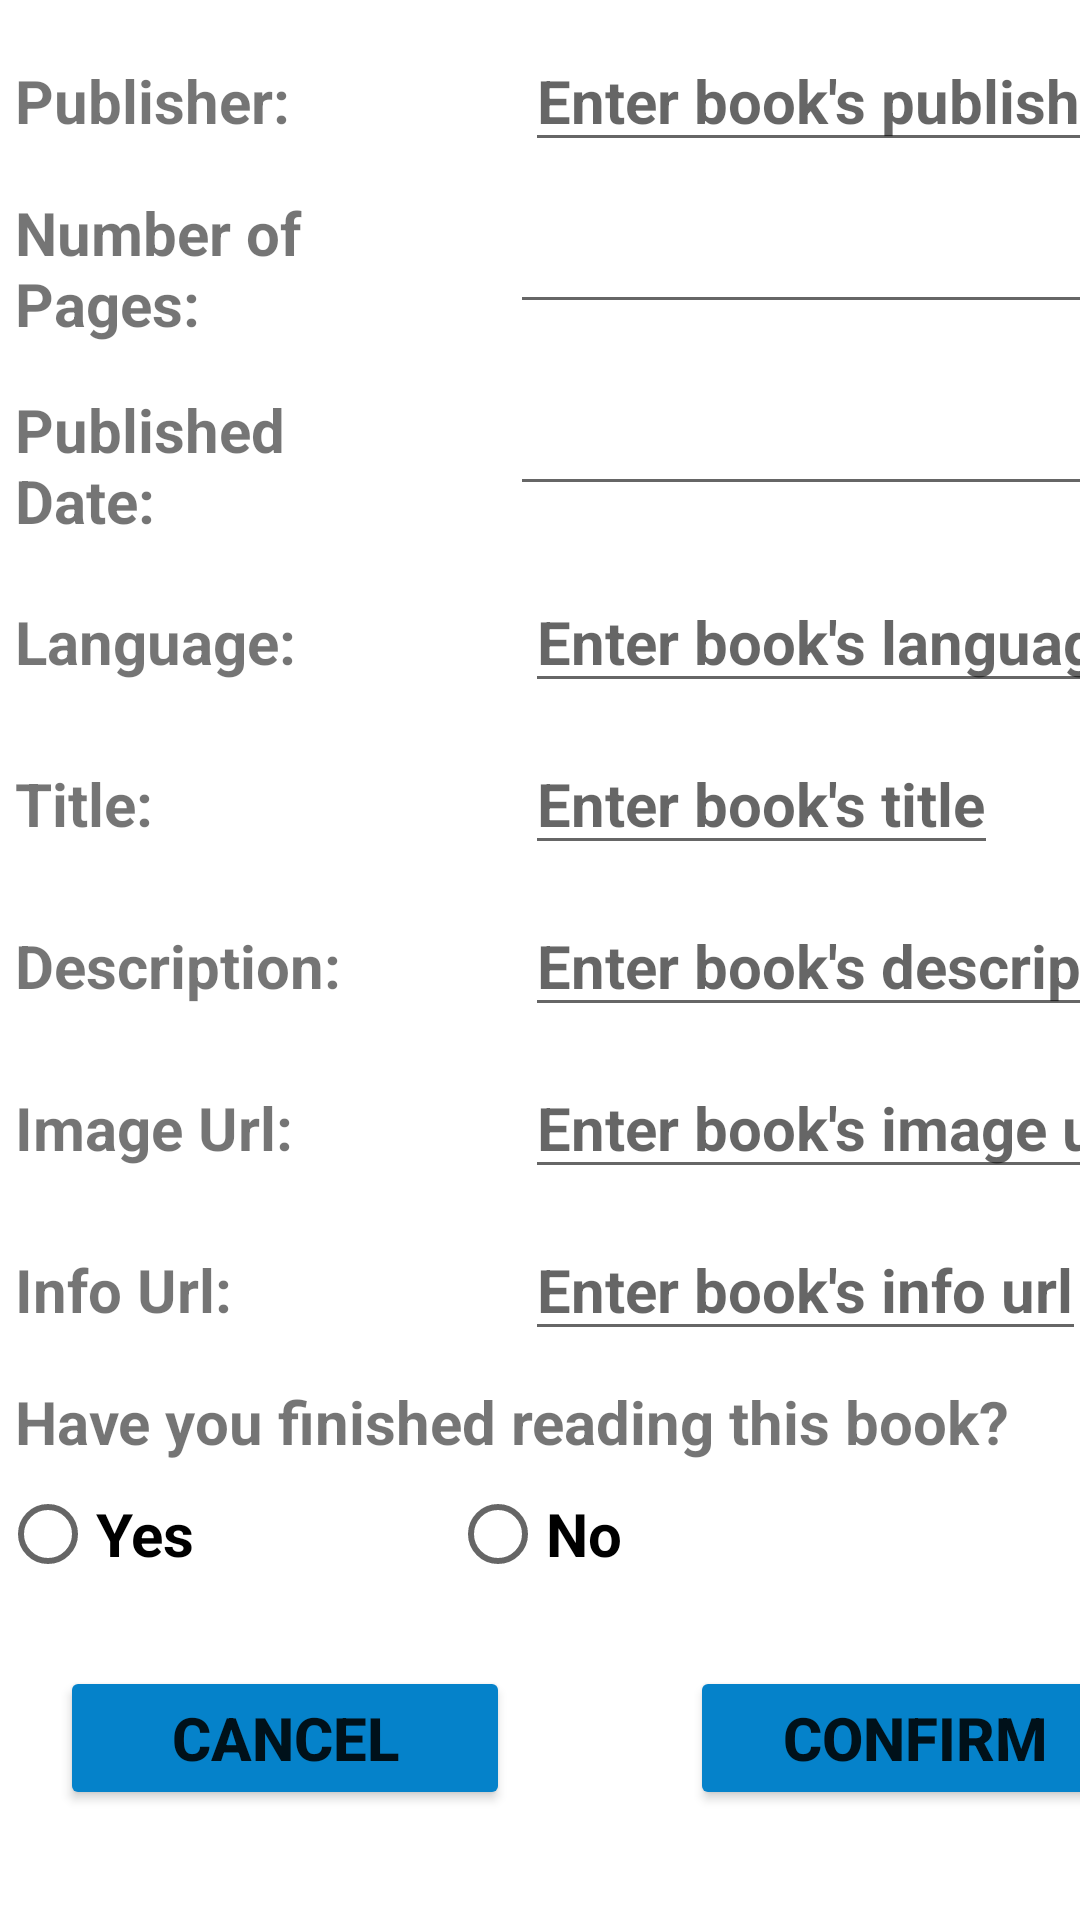

The Android layout XML behind this screen, and the referenced resources:
<!-- AndroidManifest.xml: application theme Theme.ToReadList -->
<!-- res/layout/activity_edit_book_item.xml -->
<?xml version="1.0" encoding="utf-8"?>
<ScrollView

    xmlns:app="http://schemas.android.com/apk/res-auto"
    xmlns:tools="http://schemas.android.com/tools"
    xmlns:android="http://schemas.android.com/apk/res/android"
    android:layout_width="match_parent"
    android:layout_height="match_parent"
    tools:layout_editor_absoluteX="1dp"
    tools:layout_editor_absoluteY="1dp">

    <GridLayout
        tools:context=".EditBookItem"
        android:layout_width="match_parent"
        android:layout_height="wrap_content"
        android:orientation="vertical"
        android:rowCount="20"
        android:columnCount="2">



        <TextView
            android:id="@+id/editBookPublisherTV"
            android:layout_width="130sp"
            android:layout_height="wrap_content"
            android:text="Publisher:"
            android:layout_marginTop="10dp"
            android:layout_marginLeft="5dp"
            android:textSize="20sp"
            android:textStyle="bold"
            android:layout_row="1"
            android:layout_column="0"/>
        <EditText
            android:id="@+id/editBookPublisherET"
            android:layout_width="wrap_content"
            android:layout_height="wrap_content"
            android:layout_row="1"
            android:layout_column="1"
            android:layout_marginTop="10dp"
            android:layout_marginLeft="5dp"

            android:hint="Enter book's publisher"
            android:inputType="text"
            android:textSize="20sp"
            android:textStyle="bold" />

        <TextView
            android:id="@+id/editBookPagesNumberTV"
            android:layout_width="130sp"
            android:layout_height="wrap_content"
            android:layout_row="2"
            android:layout_column="0"
            android:layout_marginLeft="5dp"
            android:text="Number of Pages:"
            android:textSize="20sp"
            android:textStyle="bold" />
        <EditText
            android:id="@+id/editBookPagesNumberET"
            android:layout_width="200dp"
            android:layout_height="wrap_content"
            android:layout_row="2"
            android:layout_column="1"
            android:layout_marginTop="10dp"
            android:inputType="number"
            android:textSize="20sp"
            android:textStyle="bold" />


        <TextView
            android:id="@+id/editBookPublishedDateTV"
            android:layout_width="130sp"
            android:layout_height="wrap_content"
            android:layout_row="3"
            android:layout_column="0"
            android:layout_marginTop="5dp"
            android:layout_marginLeft="5dp"
            android:text="Published Date:"
            android:textSize="20sp"
            android:textStyle="bold" />

        <EditText
            android:id="@+id/editBookPublishedDateET"
            android:layout_width="200dp"
            android:layout_height="wrap_content"
            android:layout_row="3"
            android:layout_column="1"
            android:layout_marginTop="10dp"
            android:inputType="number"
            android:textSize="20sp"
            android:textStyle="bold" />










        <TextView
            android:id="@+id/editBookLanguageTV"
            android:layout_width="130sp"
            android:layout_height="wrap_content"
            android:text="Language:"
            android:layout_marginTop="10dp"
            android:layout_marginLeft="5dp"
            android:textSize="20sp"
            android:textStyle="bold"
            android:layout_row="4"
            android:layout_column="0"/>
        <EditText
            android:id="@+id/editBookLanguageET"
            android:layout_width="wrap_content"
            android:layout_height="wrap_content"
            android:layout_row="4"
            android:layout_column="1"
            android:layout_marginTop="10dp"
            android:layout_marginLeft="5dp"

            android:hint="Enter book's language"
            android:inputType="text"
            android:textSize="20sp"
            android:textStyle="bold" />

        <TextView
            android:id="@+id/editBookTitleTV"
            android:layout_width="130sp"
            android:layout_height="wrap_content"
            android:text="Title:"
            android:layout_marginTop="10dp"
            android:layout_marginLeft="5dp"
            android:textSize="20sp"
            android:textStyle="bold"
            android:layout_row="5"
            android:layout_column="0"/>
        <EditText
            android:id="@+id/editBookTitleET"
            android:layout_width="wrap_content"
            android:layout_height="wrap_content"
            android:layout_row="5"
            android:layout_column="1"
            android:layout_marginTop="10dp"
            android:layout_marginLeft="5dp"

            android:hint="Enter book's title"
            android:inputType="text"
            android:textSize="20sp"
            android:textStyle="bold" />

        <TextView
            android:id="@+id/editBookDescriptionTV"
            android:layout_width="130sp"
            android:layout_height="wrap_content"
            android:text="Description:"
            android:layout_marginTop="10dp"
            android:layout_marginLeft="5dp"
            android:textSize="20sp"
            android:textStyle="bold"
            android:layout_row="6"
            android:layout_column="0"/>
        <EditText
            android:id="@+id/editBookDescriptionET"
            android:layout_width="wrap_content"
            android:layout_height="wrap_content"
            android:layout_row="6"
            android:layout_column="1"
            android:layout_marginTop="10dp"
            android:layout_marginLeft="5dp"

            android:hint="Enter book's description"
            android:inputType="text"
            android:textSize="20sp"
            android:textStyle="bold" />


        <TextView
            android:id="@+id/editBookImageUrlTV"
            android:layout_width="130sp"
            android:layout_height="wrap_content"
            android:text="Image Url:"
            android:layout_marginTop="10dp"
            android:layout_marginLeft="5dp"
            android:textSize="20sp"
            android:textStyle="bold"
            android:layout_row="7"
            android:layout_column="0"/>
        <EditText
            android:id="@+id/editBookImageUrlET"
            android:layout_width="wrap_content"
            android:layout_height="wrap_content"
            android:layout_row="7"
            android:layout_column="1"
            android:layout_marginTop="10dp"
            android:layout_marginLeft="5dp"

            android:hint="Enter book's image url"
            android:inputType="text"
            android:textSize="20sp"
            android:textStyle="bold" />

        <TextView
            android:id="@+id/editBookInformationLinkTV"
            android:layout_width="130sp"
            android:layout_height="wrap_content"
            android:text="Info Url:"
            android:layout_marginTop="10dp"
            android:layout_marginLeft="5dp"
            android:textSize="20sp"
            android:textStyle="bold"
            android:layout_row="8"
            android:layout_column="0"/>
        <EditText
            android:id="@+id/editBookInformationLinkET"
            android:layout_width="wrap_content"
            android:layout_height="wrap_content"
            android:layout_row="8"
            android:layout_column="1"
            android:layout_marginTop="10dp"
            android:layout_marginLeft="5dp"

            android:hint="Enter book's info url"
            android:inputType="text"
            android:textSize="20sp"
            android:textStyle="bold" />

        <TextView
            android:id="@+id/deliveryOptionTV"
            android:layout_width="wrap_content"
            android:layout_height="wrap_content"
            android:layout_row="9"
            android:layout_column="0"
            android:layout_columnSpan="2"
            android:layout_marginLeft="5dp"
            android:layout_marginTop="10dp"
            android:text="Have you finished reading this book?"
            android:textSize="20sp"
            android:textStyle="bold" />

        <RadioGroup android:layout_height="wrap_content"
            android:layout_width="match_parent"
            android:layout_row="10"
            android:layout_column="0"
            android:layout_columnSpan="2"
            android:orientation="horizontal">
            <RadioButton
                android:id="@+id/yesEditRB"
                android:layout_width="150dp"
                android:layout_height="wrap_content"
                android:text="Yes"
                android:textSize="20sp"
                android:textStyle="bold"
                android:layout_row="11"
                android:layout_column="0"/>
            <RadioButton
                android:id="@+id/noEditRB"
                android:layout_width="150dp"
                android:layout_height="wrap_content"
                android:text="No"
                android:textSize="20sp"
                android:textStyle="bold"
                android:layout_row="11"
                android:layout_column="1"/>
        </RadioGroup>


        <Button
            android:id="@+id/cancelEditBtn"
            android:layout_width="150dp"
            android:layout_height="wrap_content"
            android:layout_row="19"
            android:layout_column="0"

            android:layout_marginLeft="20dp"
            android:layout_marginTop="20dp"
            android:backgroundTint="#0582ca"
            android:text="Cancel"
            android:textSize="20sp"
            android:textStyle="bold" />

        <Button
            android:id="@+id/confirmEditBtn"
            android:layout_width="150dp"
            android:layout_height="wrap_content"
            android:layout_row="19"
            android:layout_column="1"

            android:layout_marginLeft="60dp"
            android:layout_marginTop="20dp"
            android:backgroundTint="#0582ca"
            android:text="Confirm"
            android:textSize="20sp"
            android:textStyle="bold" />

    </GridLayout>
</ScrollView>
<!-- resources referenced by this layout -->
<resources>
  <style name="Theme.ToReadList" parent="Theme.MaterialComponents.DayNight.DarkActionBar">
          
          <item name="colorPrimary">@color/purple_500</item>
          <item name="colorPrimaryVariant">@color/purple_700</item>
          <item name="colorOnPrimary">@color/white</item>
          
          <item name="colorSecondary">@color/teal_200</item>
          <item name="colorSecondaryVariant">@color/teal_700</item>
          <item name="colorOnSecondary">@color/black</item>
          
          <item name="android:statusBarColor">?attr/colorPrimaryVariant</item>
          
      </style>
  <!-- not gathered from this repository: default colours our renderer supplied (Android Studio template values) -->
  <color name="purple_500">#FF6200EE</color>
  <color name="purple_700">#FF3700B3</color>
  <color name="teal_200">#FF03DAC5</color>
  <color name="teal_700">#FF018786</color>
  <color name="black">#FF000000</color>
  <color name="white">#FFFFFFFF</color>
</resources>
